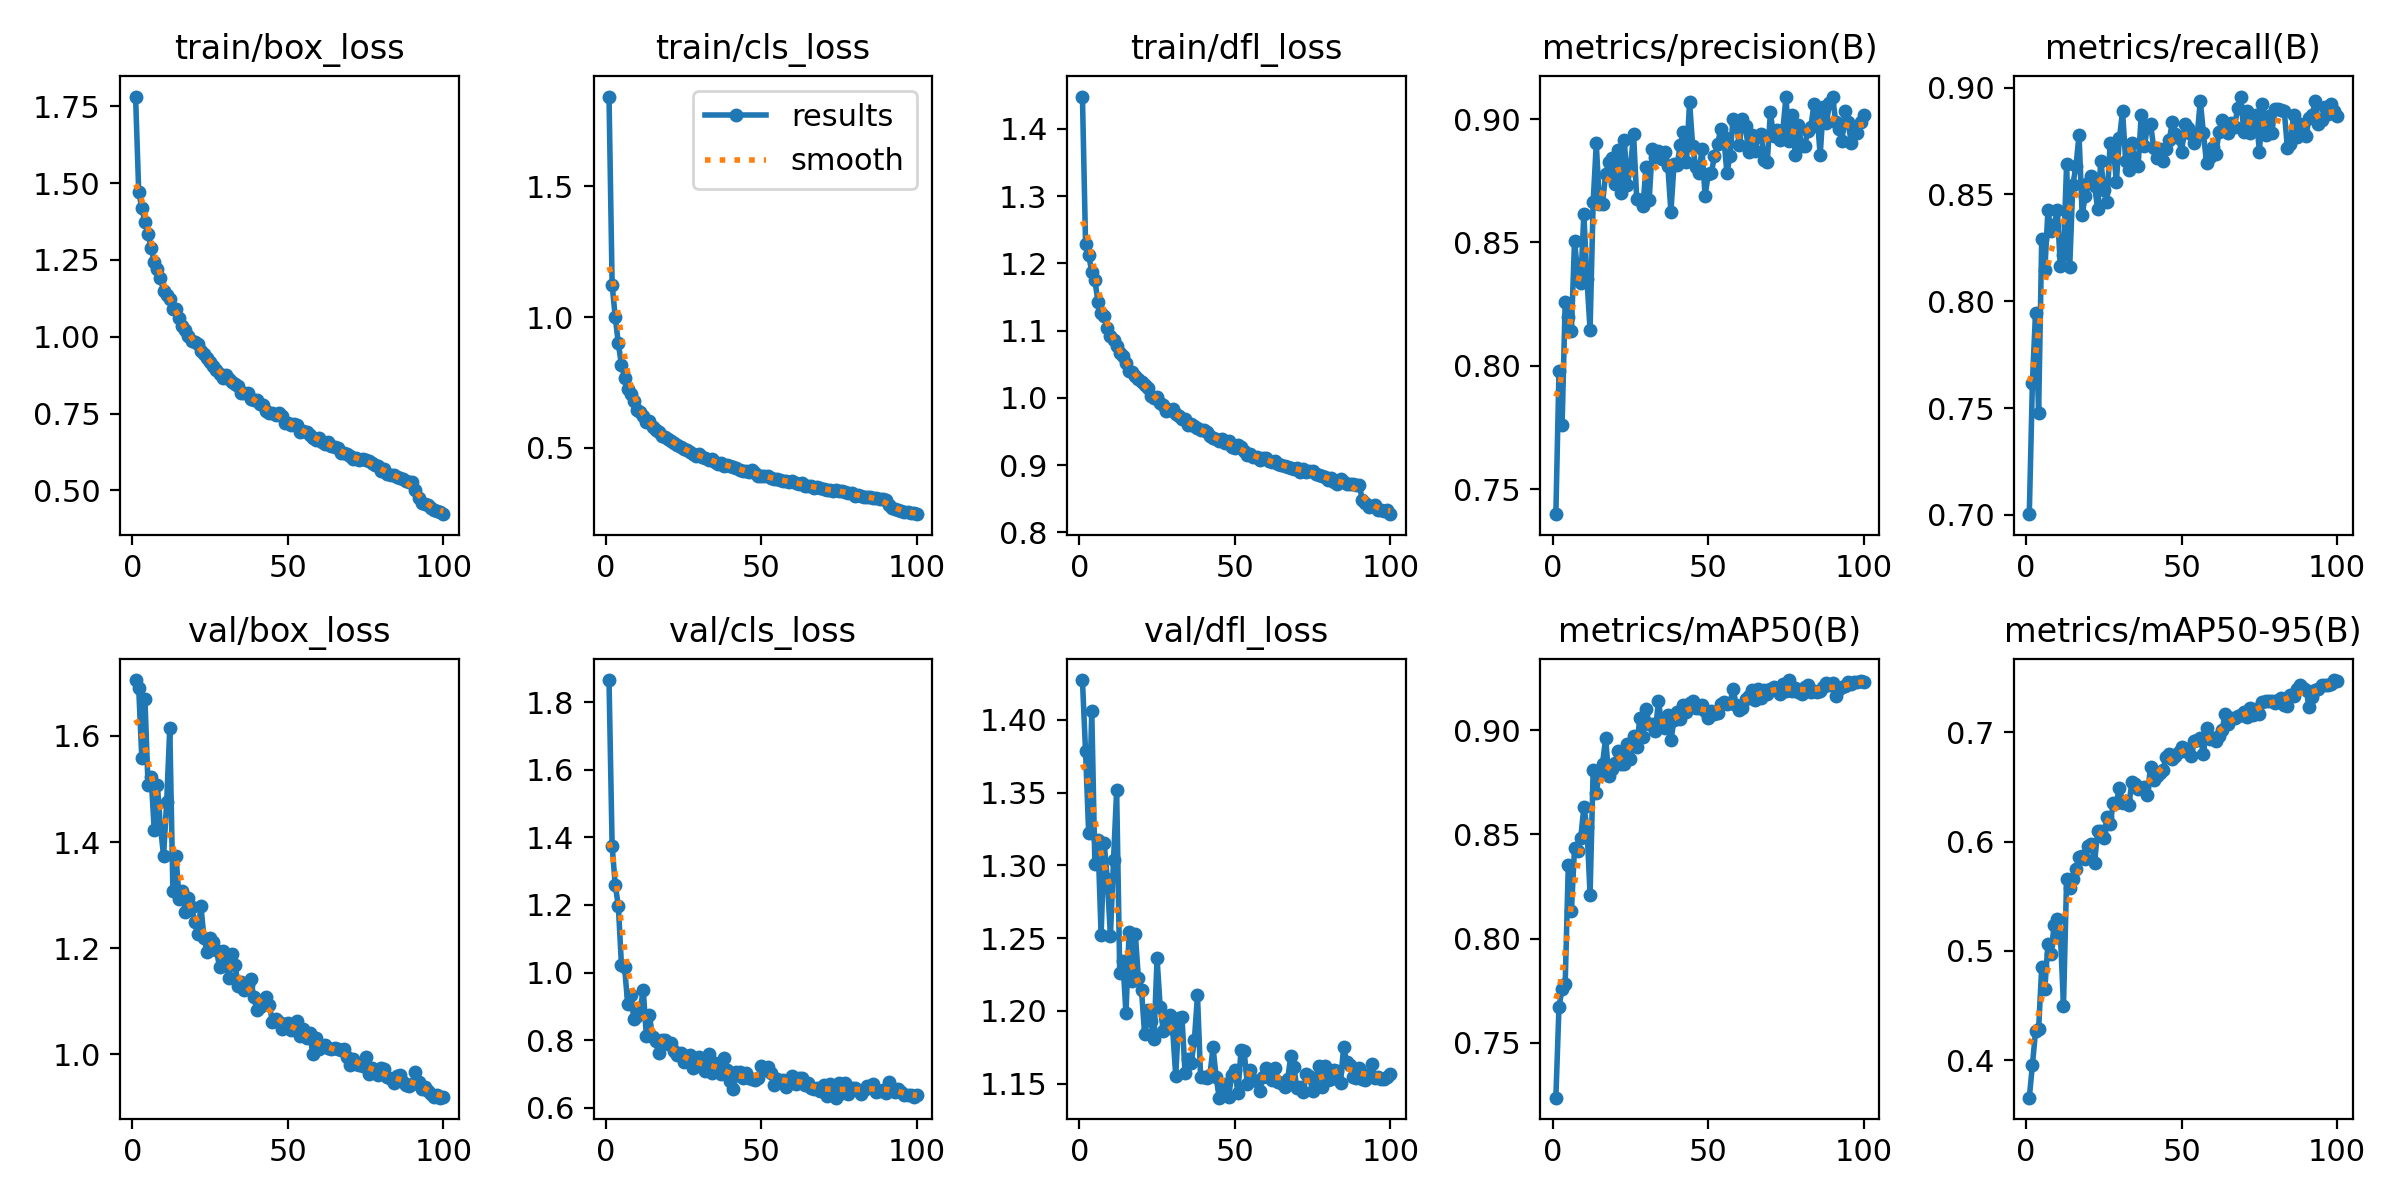

The data file committed next to this chart (first rows):
epoch, time, train/box_loss, train/cls_loss, train/dfl_loss, metrics/precision(B), metrics/recall(B), metrics/mAP50(B), metrics/mAP50-95(B), val/box_loss, val/cls_loss, val/dfl_loss, lr/pg0, lr/pg1, lr/pg2
1, 1287, 1.781, 1.842, 1.448, 0.7399, 0.7003, 0.7237, 0.3657, 1.705, 1.866, 1.427, 0.0004725, 0.0004725, 0.0004725
2, 2540, 1.472, 1.124, 1.23, 0.7977, 0.7618, 0.7672, 0.3954, 1.69, 1.375, 1.378, 0.0009394, 0.0009394, 0.0009394
3, 3785, 1.419, 0.9996, 1.213, 0.7758, 0.7946, 0.7761, 0.4265, 1.559, 1.259, 1.323, 0.001397, 0.001397, 0.001397
4, 5017, 1.373, 0.8991, 1.187, 0.8259, 0.7477, 0.7784, 0.4284, 1.67, 1.197, 1.406, 0.001387, 0.001387, 0.001387
5, 6246, 1.335, 0.8169, 1.175, 0.8198, 0.8292, 0.8352, 0.4857, 1.509, 1.022, 1.301, 0.001372, 0.001372, 0.001372
6, 7499, 1.29, 0.7681, 1.143, 0.8141, 0.8146, 0.8133, 0.4652, 1.522, 1.016, 1.317, 0.001358, 0.001358, 0.001358
7, 8731, 1.243, 0.7257, 1.126, 0.8506, 0.8425, 0.8433, 0.5068, 1.423, 0.9082, 1.252, 0.001344, 0.001344, 0.001344
8, 9979, 1.219, 0.7073, 1.121, 0.8378, 0.833, 0.8421, 0.4977, 1.508, 0.9322, 1.315, 0.00133, 0.00133, 0.00133
9, 11218, 1.192, 0.6808, 1.103, 0.8336, 0.8357, 0.8483, 0.524, 1.428, 0.8637, 1.29, 0.001316, 0.001316, 0.001316
10, 12456, 1.15, 0.6434, 1.092, 0.8614, 0.8427, 0.863, 0.5293, 1.375, 0.8703, 1.252, 0.001302, 0.001302, 0.001302
11, 13680, 1.137, 0.6388, 1.086, 0.8351, 0.8163, 0.8535, 0.5157, 1.476, 0.8873, 1.304, 0.001288, 0.001288, 0.001288
12, 14920, 1.124, 0.6213, 1.077, 0.8145, 0.8218, 0.8211, 0.4499, 1.616, 0.949, 1.352, 0.001273, 0.001273, 0.001273
13, 16149, 1.091, 0.5994, 1.066, 0.8664, 0.8642, 0.8811, 0.5658, 1.307, 0.8133, 1.226, 0.001259, 0.001259, 0.001259
14, 17399, 1.089, 0.6035, 1.063, 0.8901, 0.8159, 0.87, 0.5572, 1.374, 0.8729, 1.234, 0.001245, 0.001245, 0.001245
15, 18663, 1.06, 0.5794, 1.052, 0.8657, 0.8545, 0.8804, 0.5661, 1.292, 0.81, 1.198, 0.001231, 0.001231, 0.001231
16, 20020, 1.036, 0.5702, 1.041, 0.8657, 0.8631, 0.8838, 0.575, 1.308, 0.7964, 1.254, 0.001217, 0.001217, 0.001217
17, 21294, 1.021, 0.5624, 1.038, 0.8776, 0.8778, 0.8961, 0.5862, 1.268, 0.7626, 1.221, 0.001203, 0.001203, 0.001203
18, 22498, 1.002, 0.5459, 1.032, 0.8824, 0.8405, 0.8779, 0.5865, 1.295, 0.7995, 1.253, 0.001189, 0.001189, 0.001189
19, 23689, 0.9867, 0.5425, 1.028, 0.8842, 0.8493, 0.8813, 0.584, 1.277, 0.8006, 1.222, 0.001174, 0.001174, 0.001174
20, 24885, 0.9838, 0.5336, 1.023, 0.8735, 0.8551, 0.8841, 0.5963, 1.25, 0.7894, 1.214, 0.00116, 0.00116, 0.00116
21, 26088, 0.9777, 0.527, 1.019, 0.8875, 0.8587, 0.8898, 0.5978, 1.226, 0.7916, 1.184, 0.001146, 0.001146, 0.001146
22, 27293, 0.9546, 0.519, 1.015, 0.87, 0.854, 0.8836, 0.5809, 1.28, 0.7663, 1.2, 0.001132, 0.001132, 0.001132
23, 28497, 0.9425, 0.5093, 1.002, 0.8914, 0.8432, 0.8837, 0.6099, 1.22, 0.7566, 1.193, 0.001118, 0.001118, 0.001118
24, 29704, 0.932, 0.5052, 1, 0.8733, 0.8659, 0.8934, 0.6099, 1.193, 0.763, 1.181, 0.001104, 0.001104, 0.001104
25, 30901, 0.9173, 0.494, 1.001, 0.8809, 0.8522, 0.8861, 0.6035, 1.219, 0.7345, 1.236, 0.001089, 0.001089, 0.001089
26, 32111, 0.904, 0.4927, 0.9918, 0.8937, 0.8465, 0.897, 0.623, 1.211, 0.7436, 1.203, 0.001075, 0.001075, 0.001075
27, 33313, 0.8911, 0.4857, 0.9893, 0.8676, 0.874, 0.892, 0.6158, 1.196, 0.7552, 1.186, 0.001061, 0.001061, 0.001061
28, 34523, 0.8797, 0.4754, 0.9804, 0.867, 0.8729, 0.9057, 0.6354, 1.165, 0.7167, 1.194, 0.001047, 0.001047, 0.001047
29, 35722, 0.8671, 0.4707, 0.9819, 0.8646, 0.8559, 0.8967, 0.6359, 1.194, 0.7324, 1.197, 0.001033, 0.001033, 0.001033
30, 36919, 0.8765, 0.4786, 0.9835, 0.8805, 0.8765, 0.9102, 0.6493, 1.171, 0.7491, 1.188, 0.001019, 0.001019, 0.001019
31, 38120, 0.8631, 0.4659, 0.9761, 0.8671, 0.889, 0.9028, 0.6353, 1.144, 0.7208, 1.156, 0.001005, 0.001005, 0.001005
32, 39324, 0.8543, 0.4602, 0.9729, 0.8879, 0.8655, 0.9029, 0.6372, 1.189, 0.7086, 1.195, 0.0009904, 0.0009904, 0.0009904
33, 40515, 0.8476, 0.4542, 0.9687, 0.8845, 0.8616, 0.8998, 0.6332, 1.168, 0.7573, 1.196, 0.0009763, 0.0009763, 0.0009763
34, 41720, 0.8411, 0.4573, 0.9686, 0.887, 0.8743, 0.9138, 0.6545, 1.13, 0.7029, 1.157, 0.0009621, 0.0009621, 0.0009621
35, 42936, 0.8177, 0.4462, 0.9589, 0.884, 0.8643, 0.9032, 0.653, 1.136, 0.7309, 1.167, 0.000948, 0.000948, 0.000948
36, 44152, 0.8164, 0.4373, 0.9614, 0.8867, 0.8633, 0.9008, 0.6479, 1.121, 0.7237, 1.164, 0.0009339, 0.0009339, 0.0009339
37, 45354, 0.816, 0.4423, 0.9575, 0.8811, 0.8873, 0.9074, 0.649, 1.131, 0.701, 1.18, 0.0009197, 0.0009197, 0.0009197
38, 46552, 0.796, 0.4329, 0.9551, 0.8625, 0.8727, 0.895, 0.6506, 1.143, 0.7481, 1.211, 0.0009056, 0.0009056, 0.0009056
39, 47758, 0.7948, 0.4342, 0.9528, 0.8816, 0.8817, 0.905, 0.6425, 1.109, 0.711, 1.154, 0.0008914, 0.0008914, 0.0008914
40, 48967, 0.7947, 0.432, 0.9524, 0.8815, 0.883, 0.9085, 0.6685, 1.084, 0.6789, 1.155, 0.0008773, 0.0008773, 0.0008773
41, 50171, 0.7809, 0.4254, 0.9498, 0.8893, 0.872, 0.9055, 0.6563, 1.089, 0.6552, 1.154, 0.0008631, 0.0008631, 0.0008631
42, 51380, 0.7778, 0.4237, 0.9435, 0.8948, 0.8672, 0.9122, 0.6601, 1.099, 0.7057, 1.156, 0.000849, 0.000849, 0.000849
43, 52583, 0.7595, 0.4172, 0.9396, 0.8827, 0.8713, 0.9087, 0.6631, 1.109, 0.705, 1.175, 0.0008348, 0.0008348, 0.0008348
44, 53850, 0.7534, 0.4126, 0.9381, 0.907, 0.8658, 0.9131, 0.6655, 1.093, 0.6874, 1.155, 0.0008207, 0.0008207, 0.0008207
45, 55070, 0.752, 0.4107, 0.9362, 0.8889, 0.8714, 0.914, 0.678, 1.062, 0.7014, 1.14, 0.0008065, 0.0008065, 0.0008065
46, 56291, 0.7443, 0.4086, 0.9381, 0.8804, 0.8757, 0.9104, 0.6799, 1.067, 0.6891, 1.147, 0.0007924, 0.0007924, 0.0007924
47, 57510, 0.7513, 0.4144, 0.9334, 0.8781, 0.8837, 0.9106, 0.6756, 1.062, 0.6845, 1.15, 0.0007782, 0.0007782, 0.0007782
48, 58716, 0.7423, 0.403, 0.9358, 0.8877, 0.8785, 0.9119, 0.6786, 1.049, 0.6807, 1.14, 0.0007641, 0.0007641, 0.0007641
49, 59907, 0.7182, 0.3939, 0.9274, 0.8689, 0.8766, 0.9092, 0.6818, 1.057, 0.6866, 1.156, 0.0007499, 0.0007499, 0.0007499
50, 61106, 0.7197, 0.3945, 0.9259, 0.8777, 0.8697, 0.9056, 0.6866, 1.06, 0.7219, 1.159, 0.0007358, 0.0007358, 0.0007358
51, 62357, 0.7141, 0.3919, 0.9304, 0.8782, 0.8829, 0.909, 0.6832, 1.046, 0.71, 1.144, 0.0007216, 0.0007216, 0.0007216
52, 63648, 0.7165, 0.3911, 0.9265, 0.8849, 0.8813, 0.9078, 0.685, 1.055, 0.7207, 1.173, 0.0007075, 0.0007075, 0.0007075
53, 64896, 0.7125, 0.3844, 0.9205, 0.8898, 0.8782, 0.9081, 0.6782, 1.064, 0.703, 1.172, 0.0006934, 0.0006934, 0.0006934
54, 66128, 0.6913, 0.382, 0.9145, 0.8958, 0.8742, 0.9123, 0.6921, 1.035, 0.6674, 1.15, 0.0006792, 0.0006792, 0.0006792
55, 67384, 0.693, 0.382, 0.9167, 0.8928, 0.8775, 0.9134, 0.6935, 1.047, 0.6834, 1.159, 0.0006651, 0.0006651, 0.0006651
56, 68618, 0.6889, 0.3769, 0.9119, 0.8782, 0.8939, 0.9124, 0.6952, 1.032, 0.6803, 1.153, 0.0006509, 0.0006509, 0.0006509
57, 69850, 0.6807, 0.3755, 0.9116, 0.885, 0.8787, 0.913, 0.6806, 1.04, 0.6804, 1.152, 0.0006368, 0.0006368, 0.0006368
58, 71057, 0.6714, 0.3719, 0.9071, 0.9002, 0.8648, 0.9198, 0.7043, 1.001, 0.6604, 1.145, 0.0006226, 0.0006226, 0.0006226
59, 72290, 0.6652, 0.3714, 0.9107, 0.8981, 0.8675, 0.9119, 0.6937, 1.031, 0.6825, 1.154, 0.0006085, 0.0006085, 0.0006085
60, 73520, 0.6701, 0.3744, 0.9103, 0.8895, 0.8724, 0.9094, 0.6949, 1.011, 0.6937, 1.16, 0.0005943, 0.0005943, 0.0005943
... 40 more rows
